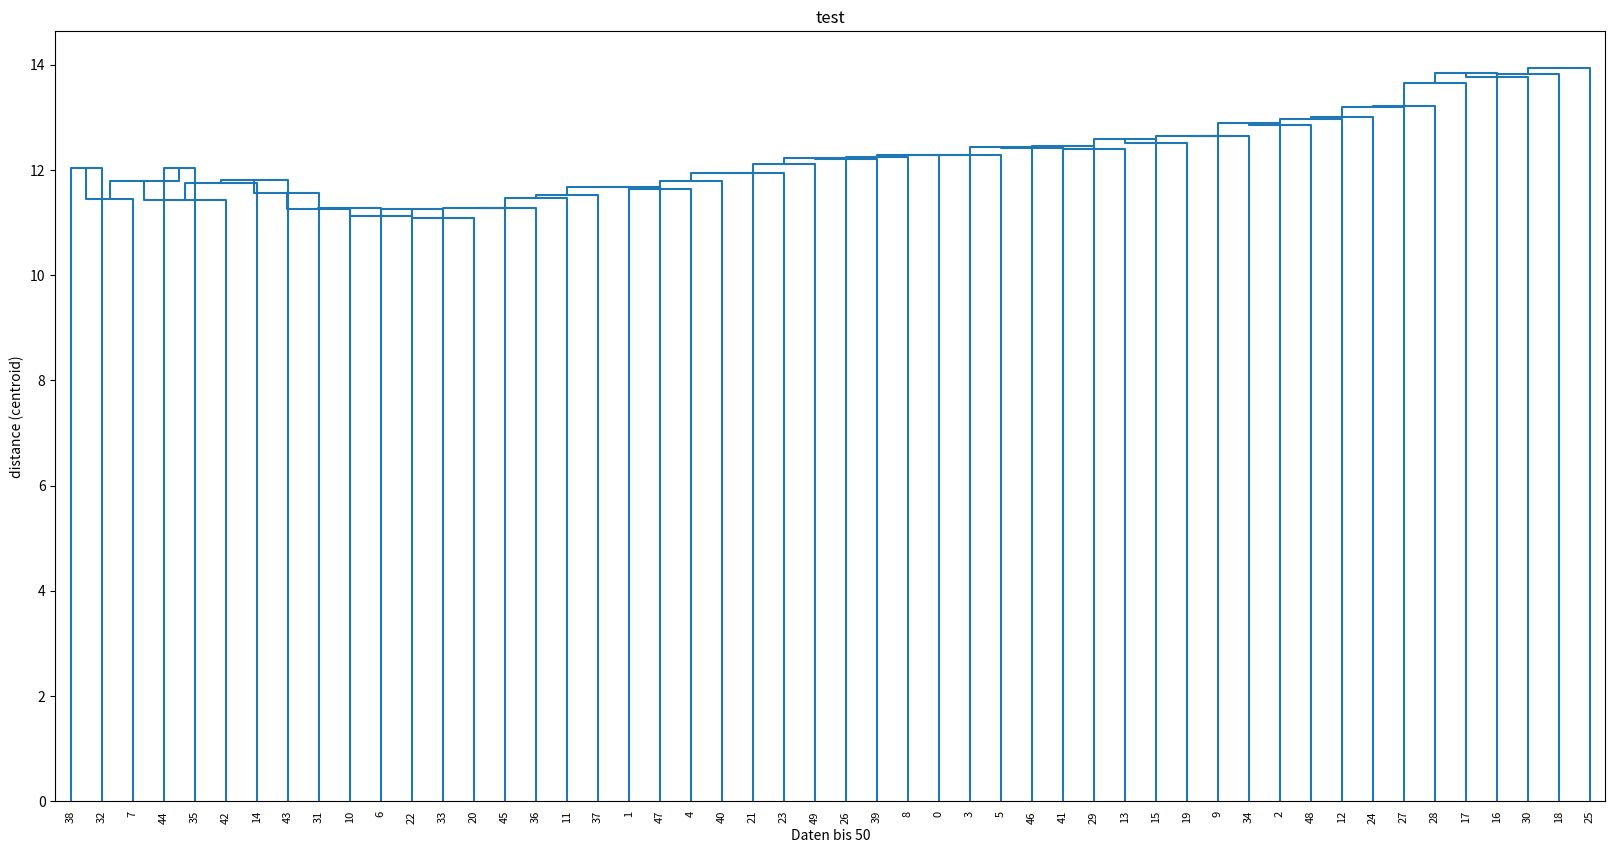

The script that saved this image:
import numpy as np
from scipy.cluster.hierarchy import dendrogram, linkage
import matplotlib.pyplot as plt
import sys

#erstellt das Array und legt variablen fest
n= 50
ranNumber = 7

# befüllt das Array in den Abmessungen n und den zahlen n/10
array_init = np.random.randint(ranNumber, size=(n,n))

#symetrisch machen des Arrays
arraySym=np.maximum(array_init,array_init.transpose())

#die Diagonalen des symetrischen Arrays mit Nullen füllen
arrayFinal= arraySym
np.fill_diagonal(arrayFinal, 0)

#print(arrayFinal)

##Darstellen des Arrays in einem Dendrogramm

z = linkage(arrayFinal, method='centroid')  ##verbinden der Datenpunkte zu clustern mit der ward-Funktion (Alternativ die centroid-Funktion oder median nutzen)
fig = plt.figure(figsize=(20, 10))
#eigentliche Dendrogramm einstellugen: truncate bei besonders vielen Daten
dn = dendrogram(z, truncate_mode='none', get_leaves=True, count_sort='descending', show_leaf_counts=True, leaf_rotation=90)
plt.xlabel('Daten bis ' + str(n))
plt.ylabel('distance (centroid)')
plt.title("test")
plt.show()